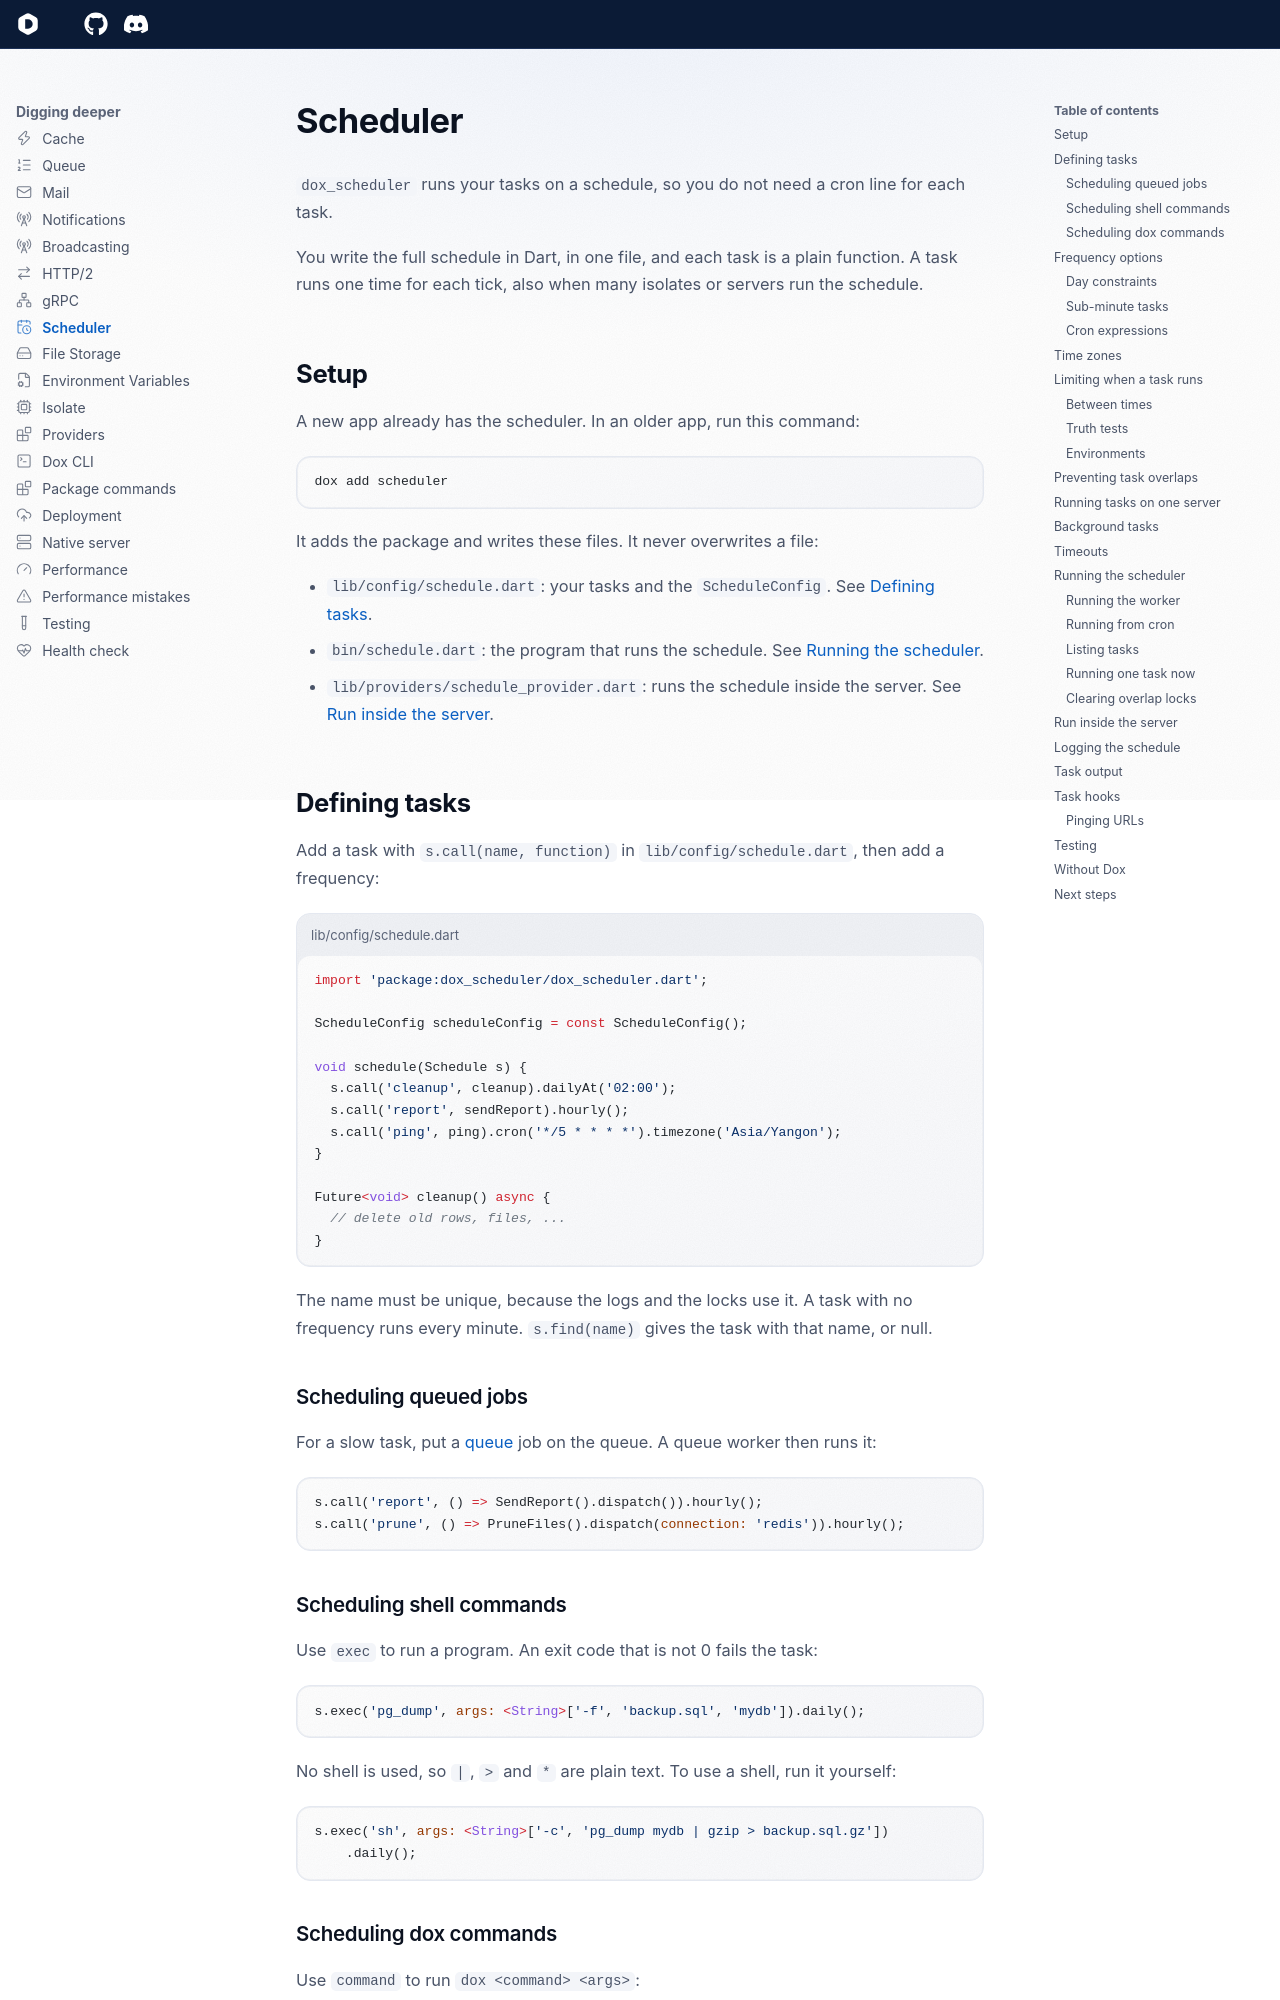

repository: dartondox/dox · page: latest/digging-deeper/scheduler/index.html · generator: mkdocs

---
icon: lucide/calendar-clock
---

# Scheduler

`dox_scheduler` runs your tasks on a schedule, so you do not need a cron line for each task.

You write the full schedule in Dart, in one file, and each task is a plain function. A task runs one time for each tick, also when many isolates or servers run the schedule.

## Setup

A new app already has the scheduler. In an older app, run this command:

```bash
dox add scheduler
```

It adds the package and writes these files. It never overwrites a file:

- `lib/config/schedule.dart`: your tasks and the `ScheduleConfig`. See [Defining tasks](#defining-tasks).
- `bin/schedule.dart`: the program that runs the schedule. See [Running the scheduler](#running-the-scheduler).
- `lib/providers/schedule_provider.dart`: runs the schedule inside the server. See [Run inside the server](#run-inside-the-server).

## Defining tasks

Add a task with `s.call(name, function)` in `lib/config/schedule.dart`, then add a frequency:

```dart title="lib/config/schedule.dart"
import 'package:dox_scheduler/dox_scheduler.dart';

ScheduleConfig scheduleConfig = const ScheduleConfig();

void schedule(Schedule s) {
  s.call('cleanup', cleanup).dailyAt('02:00');
  s.call('report', sendReport).hourly();
  s.call('ping', ping).cron('*/5 * * * *').timezone('Asia/Yangon');
}

Future<void> cleanup() async {
  // delete old rows, files, ...
}
```

The name must be unique, because the logs and the locks use it. A task with no frequency runs every minute. `s.find(name)` gives the task with that name, or null.

### Scheduling queued jobs

For a slow task, put a [queue](queue.md) job on the queue. A queue worker then runs it:

```dart
s.call('report', () => SendReport().dispatch()).hourly();
s.call('prune', () => PruneFiles().dispatch(connection: 'redis')).hourly();
```
